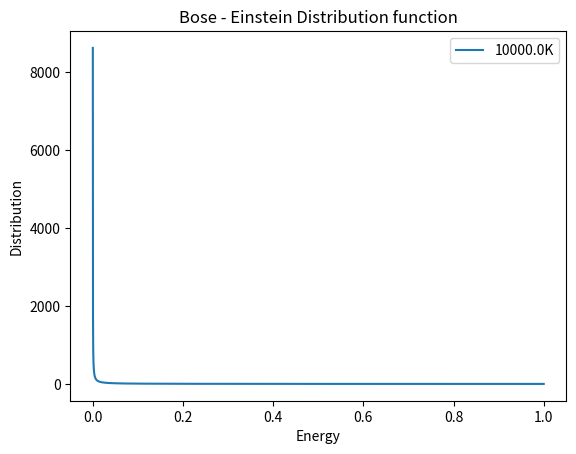

Here is the Python script that generated this plot:
from matplotlib import pyplot as plt
import numpy as np
from scipy import constants

x = np.linspace(0, 1, 10000)

# Maxwell Boltzman distribution
T = 10000.0
k = constants.k
kev = k/constants.e
y = 1/(np.exp(x/(kev*T))-1)
# Note that even in the OO-style, we use `.pyplot.figure` to create the figure.
fig, ax = plt.subplots()  # Create a figure and an axes.
ax.plot(x, y, label= str(T) + 'K')  # Plot some data on the axes.
# Plot more data on the axes...
ax.set_xlabel("Energy")  # Add an x-label to the axes.
ax.set_ylabel("Distribution")  # Add a y-label to the axes.
ax.set_title("Bose - Einstein Distribution function")  # Add a title to the axes.
ax.legend()  # Add a legend.
plt.show()